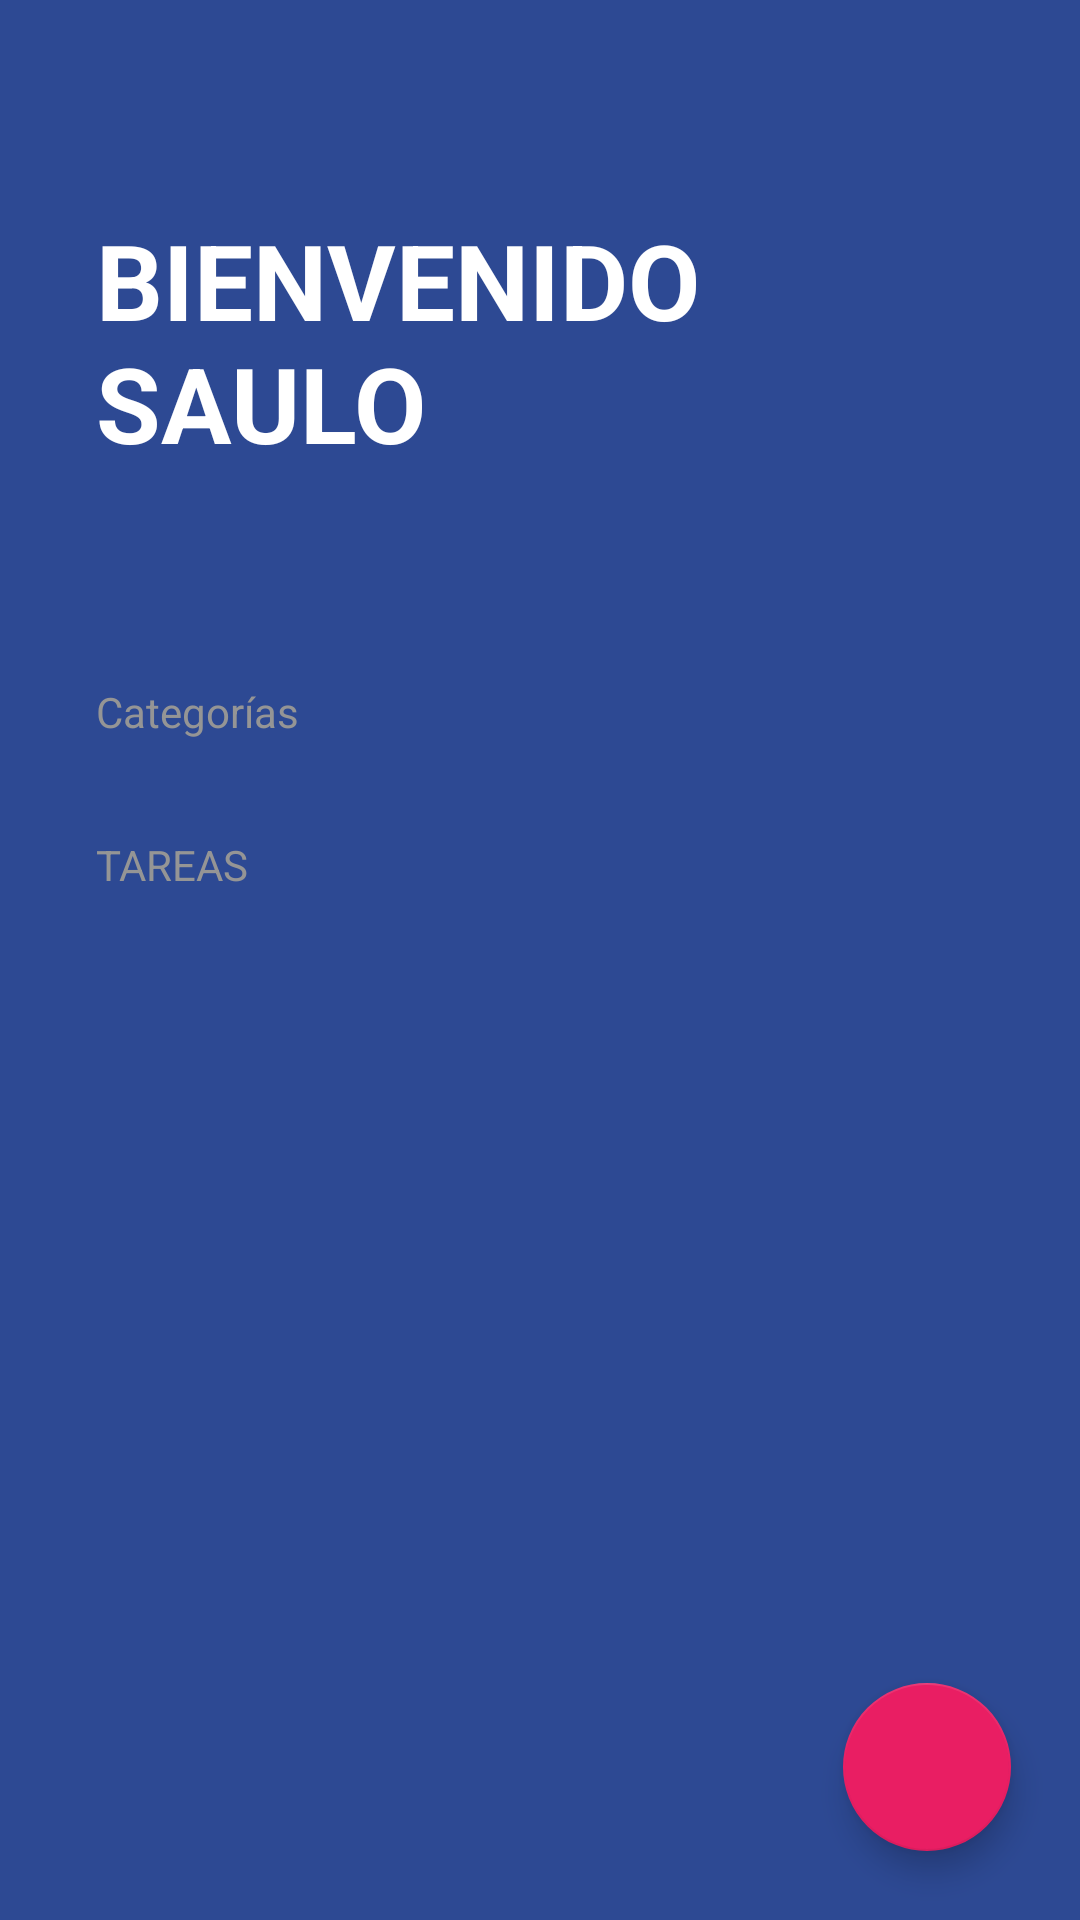

Reconstruct the res/layout file that produces this screen, plus the resources it refers to.
<!-- AndroidManifest.xml: application theme Theme.AndroidBorrador -->
<!-- res/layout/activity_to_do.xml -->
<?xml version="1.0" encoding="utf-8"?>
<FrameLayout xmlns:android="http://schemas.android.com/apk/res/android"
    xmlns:app="http://schemas.android.com/apk/res-auto"
    xmlns:tools="http://schemas.android.com/tools"
    android:layout_width="match_parent"
    android:layout_height="match_parent"
>
<LinearLayout xmlns:android="http://schemas.android.com/apk/res/android"
    xmlns:app="http://schemas.android.com/apk/res-auto"
    xmlns:tools="http://schemas.android.com/tools"
    android:id="@+id/main"
    android:layout_width="match_parent"
    android:layout_height="match_parent"
    tools:context=".todoapp.ToDoActivity"
    android:orientation="vertical"
    android:background="@color/todo_background_app_ToDo">

    <TextView
        android:layout_width="wrap_content"
        android:layout_height="wrap_content"
        android:textSize="35sp"
        android:text="@string/toDo_title"
        android:textAllCaps="true"
        android:textStyle="bold"
        android:layout_marginVertical="70dp"
        android:layout_marginHorizontal="32dp"
        android:textColor="@color/white"
        >
    </TextView>

    <TextView
        android:layout_width="wrap_content"
        android:layout_height="wrap_content"
        android:text="@string/ToDo_categories"
        android:textColor="@color/todo_subtitle_text"
        android:layout_marginHorizontal="32dp"
        >
    </TextView>

    <androidx.recyclerview.widget.RecyclerView
        android:id="@+id/rvCategoris"
        android:layout_width="match_parent"
        android:layout_height="wrap_content"
        >
    </androidx.recyclerview.widget.RecyclerView>

    <TextView
        android:layout_width="wrap_content"
        android:layout_height="wrap_content"
        android:text="@string/todo_task"
        android:layout_marginTop="32dp"
        style="@style/ToDoSubtitle"
        >
    </TextView>
    <androidx.recyclerview.widget.RecyclerView
        android:id="@+id/rvTask"
        android:layout_marginHorizontal="32dp"
        android:layout_width="match_parent"
        android:layout_height="wrap_content"
        >
    </androidx.recyclerview.widget.RecyclerView>

</LinearLayout>
    <com.google.android.material.floatingactionbutton.FloatingActionButton
        android:id="@+id/fabTask"
        android:layout_width="wrap_content"
        android:layout_height="wrap_content"
        android:layout_gravity="end|bottom"
        app:tint = "@color/white"
        app:backgroundTint="@color/todo_accent"
        android:src="@drawable/baseline_exposure_plus_1_24"
        android:layout_margin="23dp"
        >
    </com.google.android.material.floatingactionbutton.FloatingActionButton>
</FrameLayout>
<!-- resources referenced by this layout -->
<resources>
  <color name="todo_accent">#E91E63</color>
  <color name="todo_background_app_ToDo">#FF2D4993</color>
  <color name="todo_subtitle_text">#959595</color>
  <color name="white">#FFFFFFFF</color>
  <string name="ToDo_categories">Categorías</string>
  <string name="toDo_title">Bienvenido Saulo</string>
  <string name="todo_task">Tareas</string>
  <style name="ToDoSubtitle">
          <item name="android:textAllCaps">true</item>
          <item name="android:textColor">@color/todo_subtitle_text</item>
          <item name="android:layout_marginHorizontal">32dp</item>
      </style>
  <style name="Theme.AndroidBorrador" parent="Theme.MaterialComponents.DayNight.DarkActionBar">
          
          <item name="colorPrimary">@color/purple_500</item>
          <item name="colorPrimaryVariant">@color/purple_700</item>
          <item name="colorOnPrimary">@color/white</item>
          
          <item name="colorSecondary">@color/teal_200</item>
          <item name="colorSecondaryVariant">@color/teal_700</item>
          <item name="colorOnSecondary">@color/black</item>
          
          <item name="android:statusBarColor">?attr/colorPrimaryVariant</item>
          
      </style>
  <color name="purple_500">#FF6200EE</color>
  <color name="purple_700">#FF3700B3</color>
  <color name="teal_200">#FF03DAC5</color>
  <color name="teal_700">#FF018786</color>
  <color name="black">#FF000000</color>
</resources>
